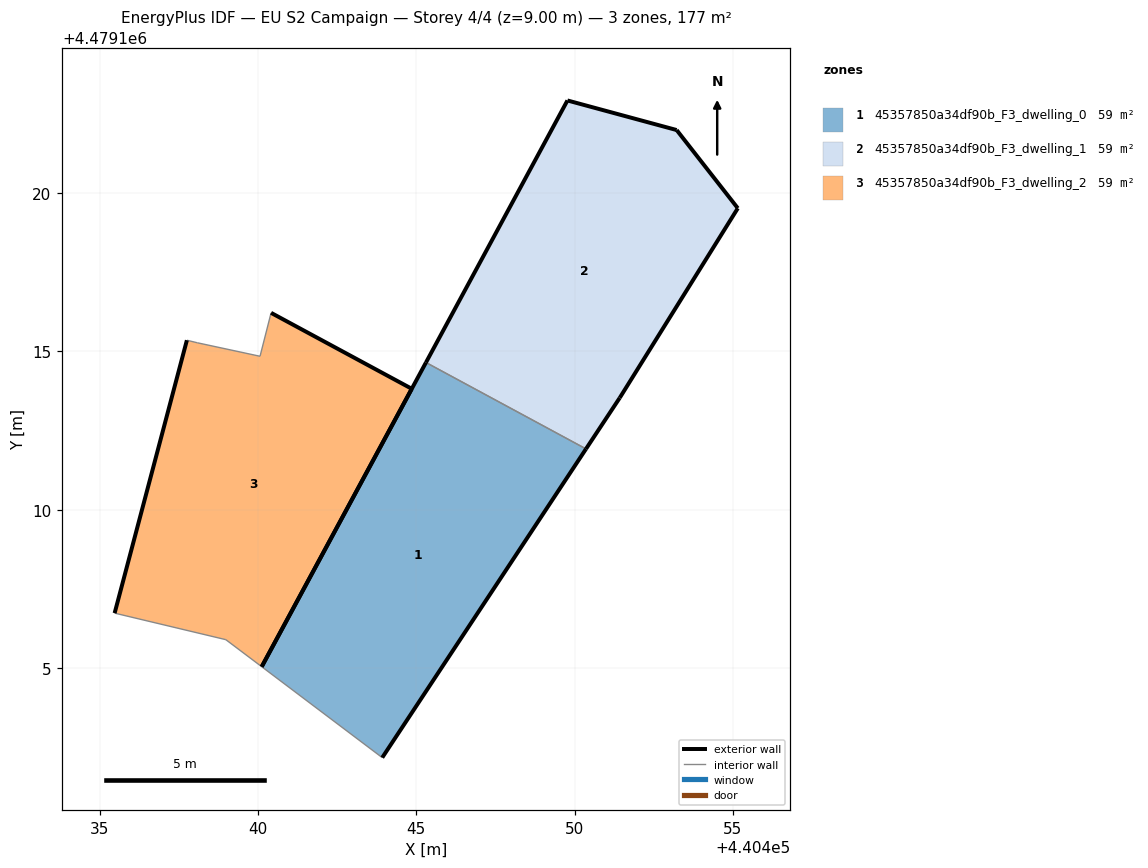
=== STOREY PLAN SPEC (per zone: floor XY polygon, exterior-wall plan segments, windows/doors) ===
zone 1: 45357850a34df90b_F3_dwelling_0  (59.1 m²)
  floor: (440443.93, 4479102.17) (440450.36, 4479111.92) (440445.31, 4479114.65) (440440.12, 4479105.04)
  exterior wall: (440450.36, 4479111.92) – (440443.93, 4479102.17)  [11.7 m]
  exterior wall: (440440.12, 4479105.04) – (440445.31, 4479114.65)  [10.9 m]
  interior walls: 2
zone 2: 45357850a34df90b_F3_dwelling_1  (59.1 m²)
  floor: (440451.43, 4479113.54) (440455.16, 4479119.52) (440453.22, 4479121.99) (440449.78, 4479122.92) (440445.31, 4479114.65) (440450.36, 4479111.92)
  exterior wall: (440453.22, 4479121.99) – (440455.16, 4479119.52)  [3.1 m]
  exterior wall: (440455.16, 4479119.52) – (440451.43, 4479113.54)  [7.1 m]
  exterior wall: (440451.43, 4479113.54) – (440450.36, 4479111.92)  [1.9 m]
  exterior wall: (440445.31, 4479114.65) – (440449.78, 4479122.92)  [9.4 m]
  exterior wall: (440449.78, 4479122.92) – (440453.22, 4479121.99)  [3.6 m]
  interior walls: 1
zone 3: 45357850a34df90b_F3_dwelling_2  (59.1 m²)
  floor: (440440.12, 4479105.04) (440444.86, 4479113.82) (440440.42, 4479116.22) (440440.07, 4479114.85) (440438.09, 4479115.27) (440437.76, 4479115.35) (440435.47, 4479106.74) (440438.99, 4479105.90)
  exterior wall: (440435.47, 4479106.74) – (440437.76, 4479115.35)  [8.9 m]
  exterior wall: (440440.42, 4479116.22) – (440444.86, 4479113.82)  [5.0 m]
  exterior wall: (440444.86, 4479113.82) – (440440.12, 4479105.04)  [10.0 m]
  interior walls: 5

=== DERIVED (storey summary) ===
Building: EU S2 Campaign
Storey: 4 of 4  (floor level z = 9.00 m)
Storey gross floor area: 177.4 m²
Zones on this storey: 3
  - 45357850a34df90b_F3_dwelling_0: floor 59.1 m²; exterior wall 22.6 m (67.8 m²); WWR 0.0%
  - 45357850a34df90b_F3_dwelling_1: floor 59.1 m²; exterior wall 25.1 m (75.3 m²); WWR 0.0%
  - 45357850a34df90b_F3_dwelling_2: floor 59.1 m²; exterior wall 23.9 m (71.8 m²); WWR 0.0%
Zone adjacency (shared interzone walls):
  - 45357850a34df90b_F3_dwelling_0 ↔ 45357850a34df90b_F3_dwelling_1